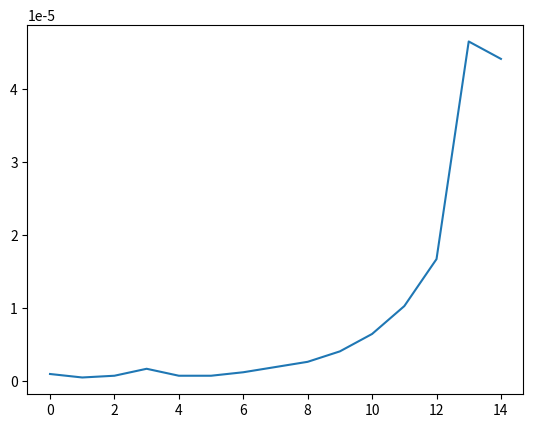

Generate this figure with matplotlib:
#!/usr/bin/env python3
import time
import matplotlib
#matplotlib.use("Agg")
import matplotlib.pyplot as plt
#from integer import Integer

def fib_py(n):
        if n <= 1:
            return n
        else:
            return(fib_py(n-1) + fib_py(n-2))
        
length = [x for x in range(15)]

fib_py_time = []
fib_cpp_time = []

#plt.plot(length, fib_py_time)

def main():
    for i in length:
        ts = time.time()
        fib_py(i)
        fib_py_time.append(time.time() - ts)
        
#     for i in length:
#         ts = time.time()
#         f = Integer(i)
#         f.fib()
#         fib_cpp_time.append(time.time() - ts)
    #print(fib_cpp_time)
    #print(fib_py_time)
    plt.plot(length,fib_py_time)
    #plt.plot(length,fib_cpp_time)
    #fig, axs = plt.subplots(2)
    #fig.suptitle('Fibonacci timing')
    #axs[0].plot(length, fib_py_time)
    #axs[1].plot(length, fib_cpp_time)
    plt.show()
    #print(fib_py(7))
    #plt.plot([1,2,3],[1,2,3]) # do your plotting here
    plt.savefig("fibonacci_timing.png")
    #f = Integer(5)
    #print(f.fib())
    
if __name__ == '__main__':
    main()
